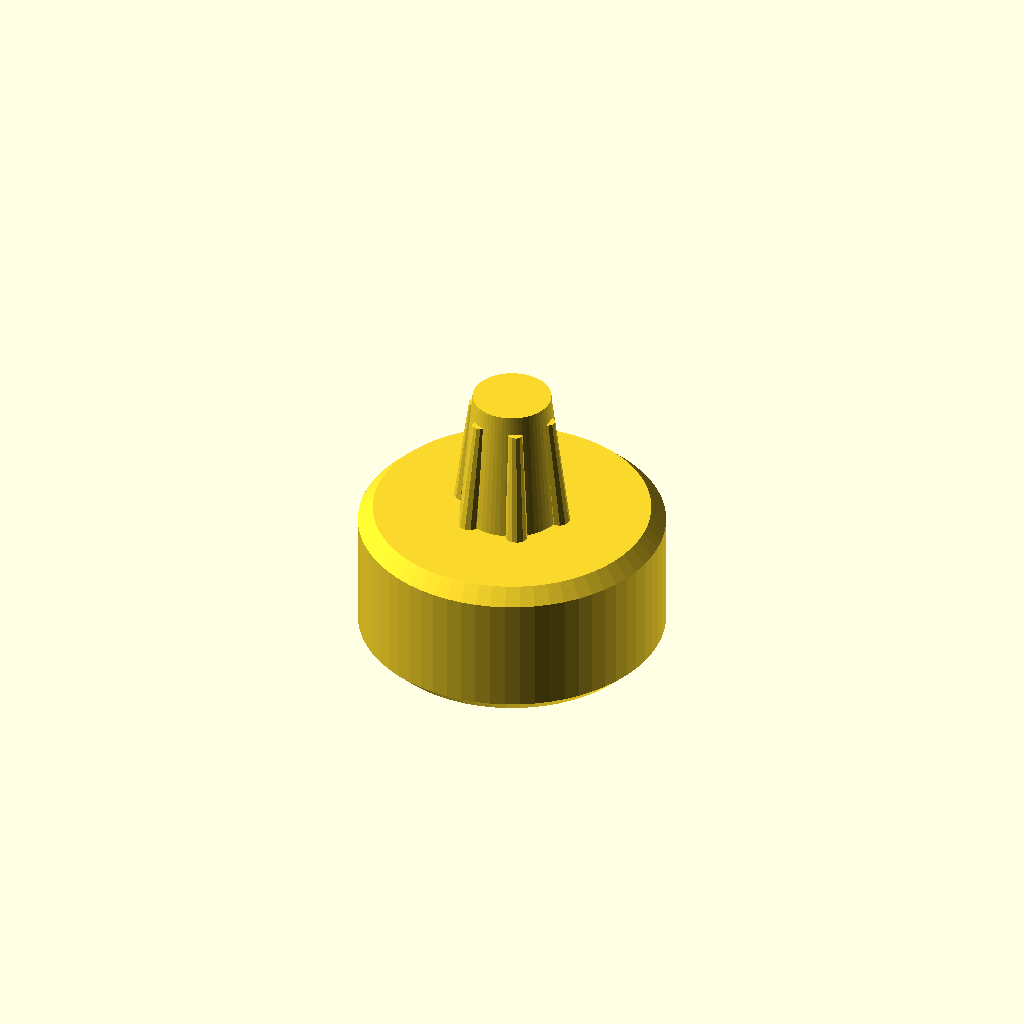
Cell 1 — every parameter at its default value.
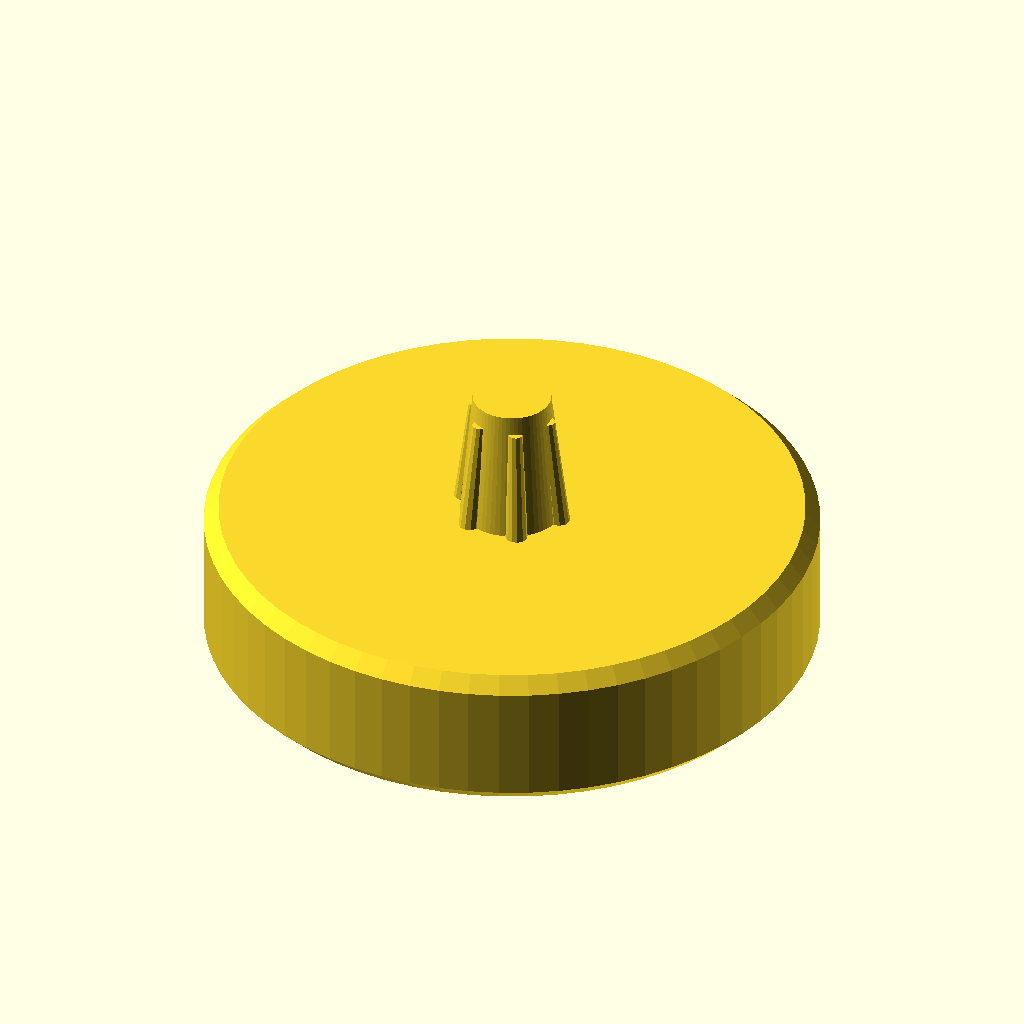
Cell 2 — D set to 25, the other parameters unchanged.
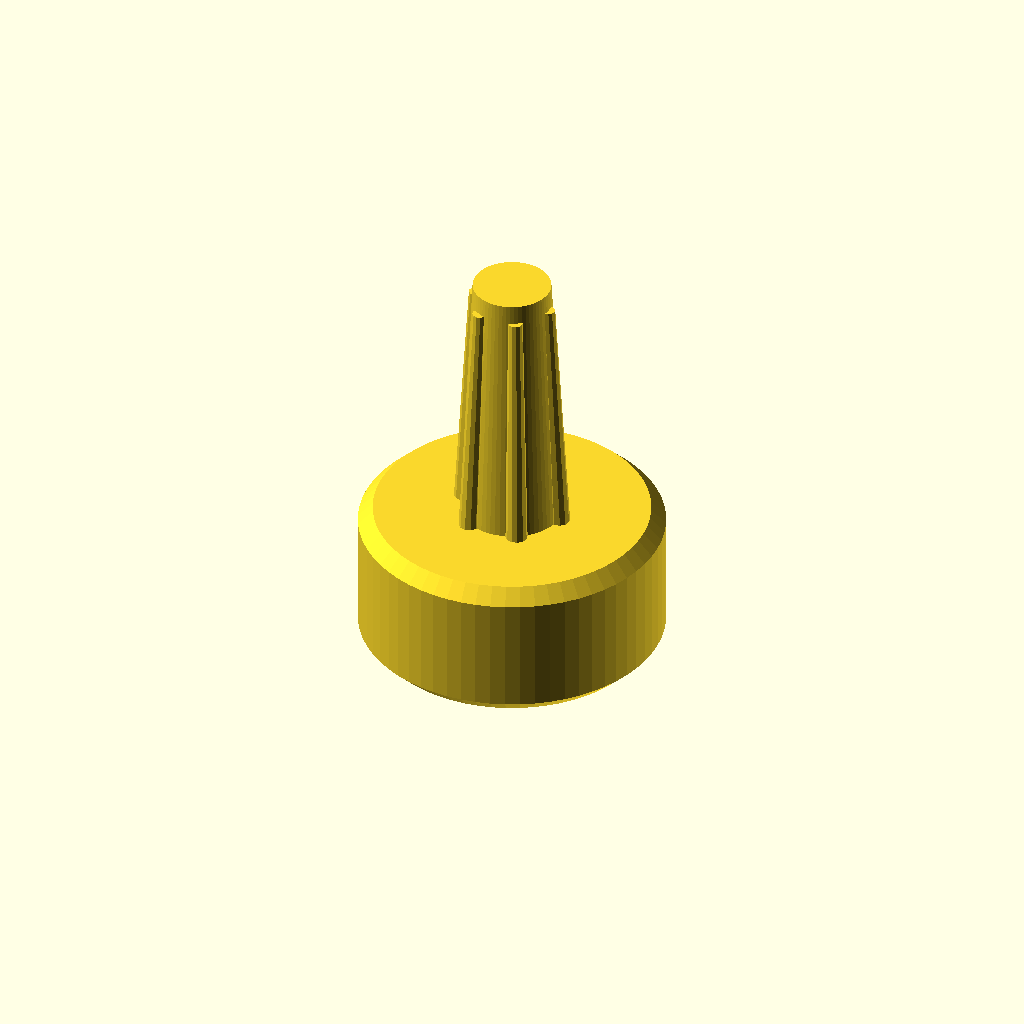
Cell 3 — pin_l set to 11, the other parameters unchanged.
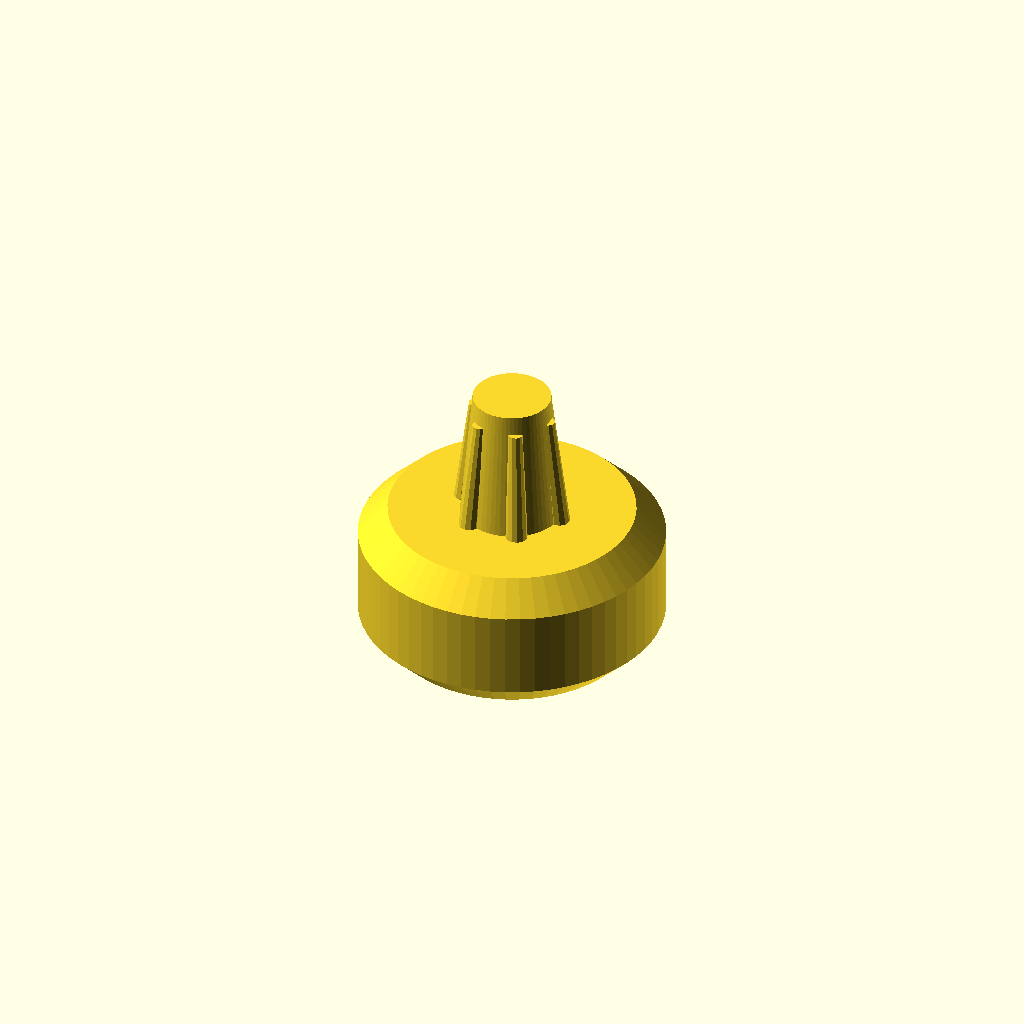
Cell 4: ch = 1.2 (everything else at default).
All cells are drawn from one camera (rotation 55°, 0°, 25°, orthographic, colour scheme Cornfield), so only the parameter changes between them.
The OpenSCAD source (models/scad/singer_foot_pad.scad):
// Singer 4432 base foot pad V2 (2026-11-12 evening). V1 printed: sat too low + pin fell out of the hole.
// RESULT 2026-11-12: pad #1 fits (6 mm tall, pin 4.2). Default now prints that one pad; -D set=1 for the test set.
// V3 test set: heights 6/8/10 mm paired with pins 4.2/4.7/5.2 (1/2/3 dots) - one print tests both.
// V2: pad 4 mm taller (8 mm) and a fit SET of 3 pads with fatter pins (4.2 / 4.7 / 5.2 mm base, labelled 1-3 dots
// on the side). Press each in: keep the tightest one that goes in fully, re-print that size if wanted.
// Original header:
// Replaces 1 of the 4 screwed-on clear pads; no screw on hand.
// Measured: pad 12.5 mm dia, screw hole ~6 mm deep (a bit less). Pad height = PLACEHOLDER until
// a remaining pad's height (how far it sticks out of the base) is measured; it must match or the machine rocks.
// - Instead of the screw: tapered pin with 6 crush ribs, 3.4 -> 2.2 mm, 5.5 mm long. Press in by hand;
//   the ribs shave to fit any small screw hole. Loose? one drop of super glue on the pin.
// - Table face: ring grooves (PETG slides more than rubber; a felt/rubber dot sticks on well).
// Prints table-face DOWN, pin up, no supports.
//   p3d make singer_foot_pad --walls 3 --infill 100
$fn = 64;
D     = 12.5;   // pad diameter (measured)
hts   = [6, 8, 10];  // V1 4 mm sat too low; test set steps 2 mm (2026-11-12)
pin_l = 5.5;    // screw hole depth ~6, a bit less
pins  = [4.2, 4.7, 5.2]; // V1 3.4 fell out. base diameters; ribs reach +0.5, tip = base - 1.0
ch    = 0.6;    // edge chamfer

module pad(pin_b, n, H) {
  pin_t = pin_b - 1.0;
  difference() {
    union() {
      hull() { cylinder(d = D - 2 * ch, h = 0.01); translate([0, 0, ch]) cylinder(d = D, h = H - 2 * ch);
               translate([0, 0, H - 0.01]) cylinder(d = D - 2 * ch, h = 0.01); }
      translate([0, 0, H - 0.01]) {
        cylinder(d1 = pin_b, d2 = pin_t, h = pin_l);
        for (i = [0 : 5]) rotate(i * 60)          // crush ribs
          hull() { translate([pin_b / 2, 0, 0]) cylinder(d = 0.9, h = 0.01, $fn = 12);
                   translate([pin_t / 2, 0, pin_l - 0.8]) cylinder(d = 0.6, h = 0.01, $fn = 12); }
      }
    }
    // grip rings on the table face
    for (r = [D * 0.18, D * 0.33]) difference() { translate([0, 0, -1]) cylinder(r = r + 0.4, h = 1.4);
                                                  translate([0, 0, -2]) cylinder(r = r - 0.4, h = 3); }
  }
}

set = 0;
if (!set) pad(4.2, 1, 6);
else for (i = [0 : 2]) translate([i * (D + 6), 0, 0]) pad(pins[i], i + 1, hts[i]);
Customizer parameters (derived from the source; name, type, default, range or options):
D: number, default 12.5
hts: vector, default [6, 8, 10]
pin_l: number, default 5.5
pins: vector, default [4.2, 4.7, 5.2]
ch: number, default 0.6
